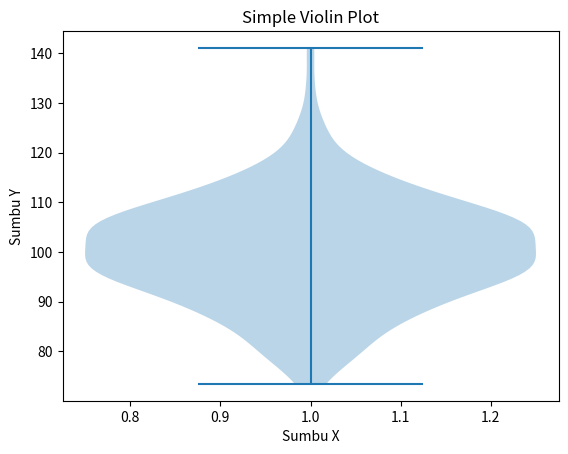

Source code (Python):
import matplotlib.pyplot as plt
import numpy as np

#Sample Data
np.random.seed(2)
data = np.random.normal(100, 10, 200)

#Simple Violin plot
plt.violinplot(data)
plt.title("Simple Violin Plot")
plt.xlabel("Sumbu X")
plt.ylabel("Sumbu Y")
plt.show()